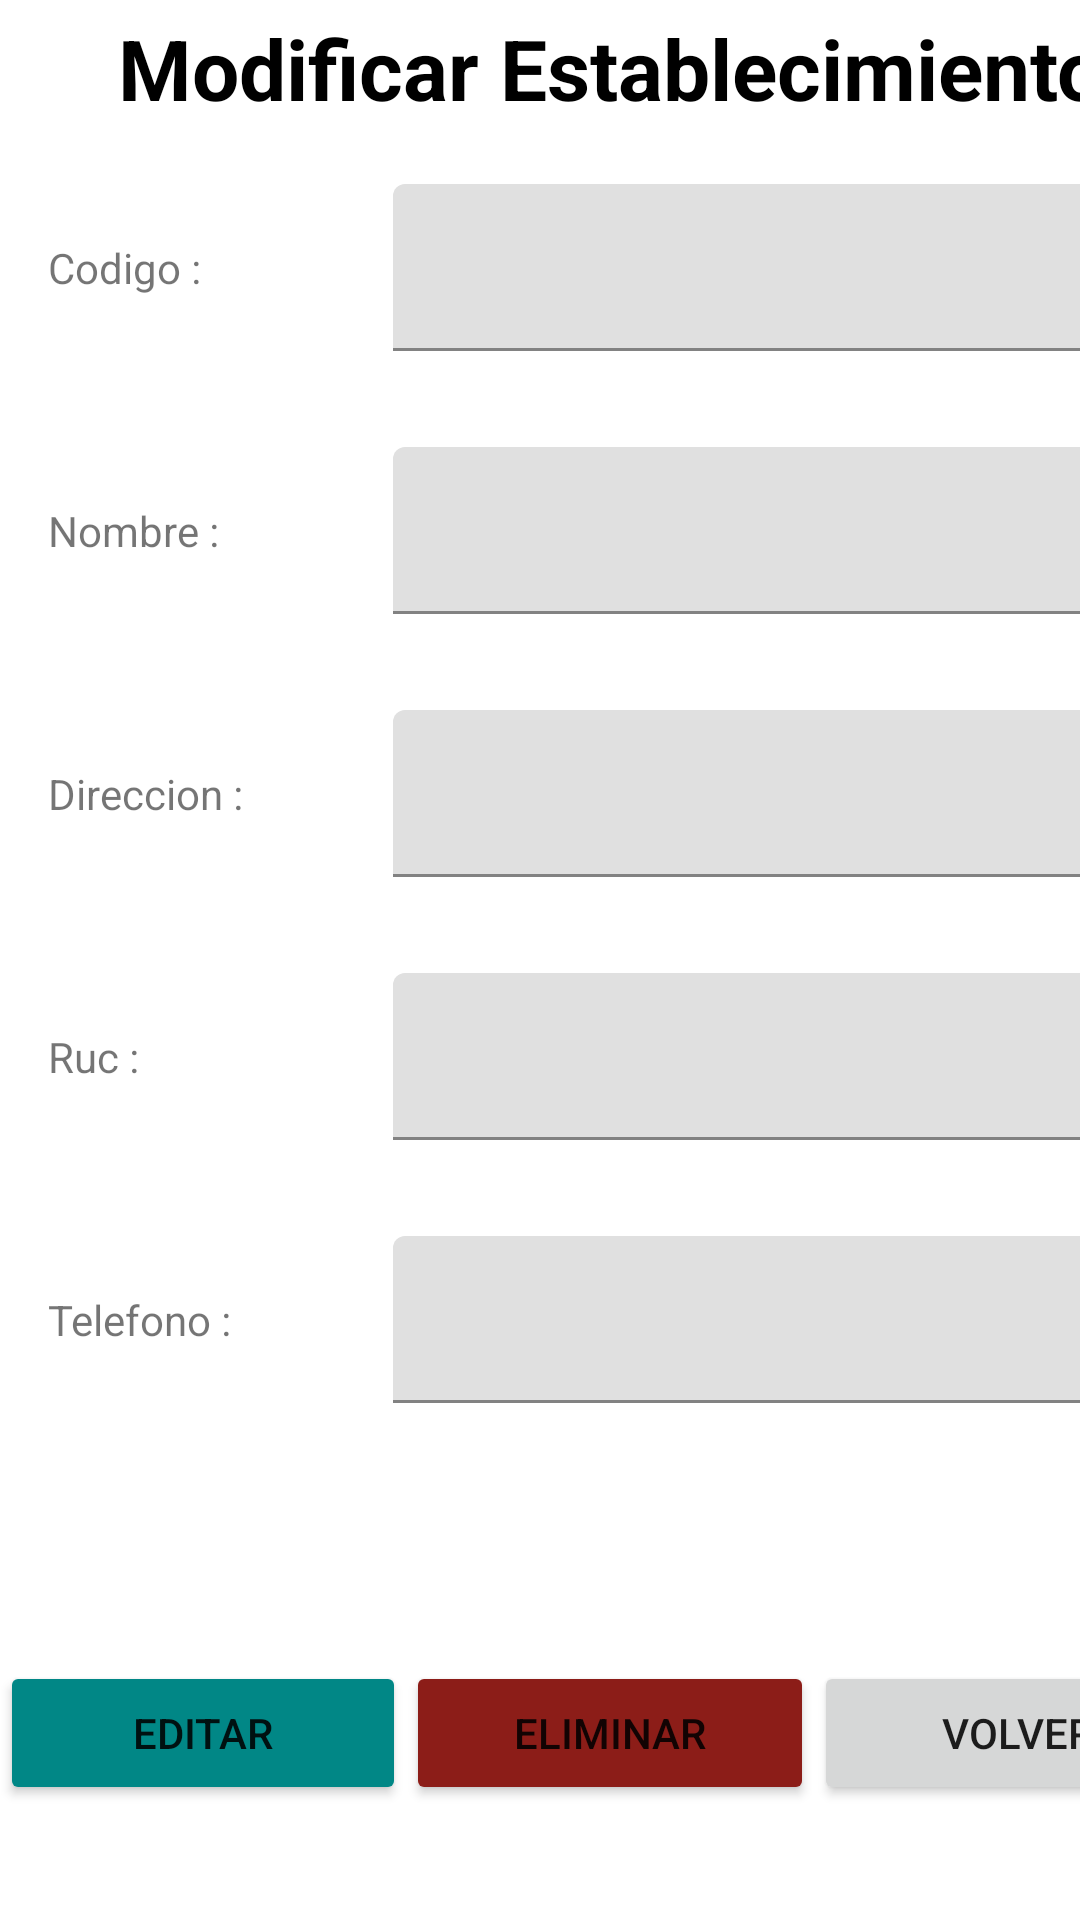

Android layout source for this screen:
<!-- AndroidManifest.xml: application theme Theme.Project_kotlin -->
<!-- res/layout/modificar_establecimiento.xml -->
<?xml version="1.0" encoding="utf-8"?>
<androidx.constraintlayout.widget.ConstraintLayout xmlns:android="http://schemas.android.com/apk/res/android"
    xmlns:tools="http://schemas.android.com/tools"
    android:layout_width="match_parent"
    android:layout_height="match_parent">

    <LinearLayout
        android:layout_width="407dp"
        android:layout_height="648dp"
        android:orientation="vertical"
        tools:layout_editor_absoluteX="1dp"
        tools:layout_editor_absoluteY="1dp">

        <TextView
            android:id="@+id/tvConfiEstablecimiento"
            style="@style/TituloPagina"
            android:layout_width="match_parent"
            android:layout_height="wrap_content"
            android:layout_margin="4dp"
            android:text="Modificar Establecimiento" />

        <LinearLayout
            android:layout_width="match_parent"
            android:layout_height="wrap_content"
            android:gravity="center_vertical"
            android:orientation="horizontal"
            android:padding="16dp">

            <TextView
                android:id="@+id/textView15"
                android:layout_width="wrap_content"
                android:layout_height="wrap_content"
                android:layout_weight="1"
                android:gravity="center_vertical"
                android:text="Codigo :" />

            <com.google.android.material.textfield.TextInputLayout
                android:layout_width="260dp"
                android:layout_height="wrap_content"
                android:textColorHint="@color/black">

                <com.google.android.material.textfield.TextInputEditText
                    android:id="@+id/edtCodigoA"
                    android:layout_width="match_parent"
                    android:layout_height="wrap_content"
                    android:editable="false"
                    android:enabled="false"
                    android:inputType="text" />

            </com.google.android.material.textfield.TextInputLayout>

        </LinearLayout>

        <LinearLayout
            android:layout_width="match_parent"
            android:layout_height="wrap_content"
            android:gravity="center_vertical"
            android:orientation="horizontal"
            android:padding="16dp">

            <TextView
                android:id="@+id/textView1"
                android:layout_width="wrap_content"
                android:layout_height="wrap_content"
                android:layout_weight="1"
                android:gravity="center_vertical"
                android:text="Nombre :" />

            <com.google.android.material.textfield.TextInputLayout
                android:layout_width="260dp"
                android:layout_height="wrap_content"
                android:textColorHint="@color/black">

                <com.google.android.material.textfield.TextInputEditText
                    android:id="@+id/edtNombreA"
                    android:layout_width="match_parent"
                    android:layout_height="wrap_content"
                    android:inputType="text" />

            </com.google.android.material.textfield.TextInputLayout>

        </LinearLayout>

        <LinearLayout
            android:layout_width="match_parent"
            android:layout_height="wrap_content"
            android:gravity="center_vertical"
            android:orientation="horizontal"
            android:padding="16dp">


            <TextView
                android:id="@+id/textView2"
                android:layout_width="match_parent"
                android:layout_height="wrap_content"
                android:layout_weight="1"
                android:text="Direccion :" />

            <com.google.android.material.textfield.TextInputLayout
                android:layout_width="260dp"
                android:layout_height="wrap_content"
                android:textColorHint="@color/black">

                <com.google.android.material.textfield.TextInputEditText
                    android:id="@+id/edtDireccionA"
                    android:layout_width="match_parent"
                    android:layout_height="wrap_content"
                    android:inputType="text" />

            </com.google.android.material.textfield.TextInputLayout>

        </LinearLayout>

        <LinearLayout
            android:layout_width="match_parent"
            android:layout_height="wrap_content"
            android:gravity="center_vertical"
            android:orientation="horizontal"
            android:padding="16dp">

            <TextView
                android:id="@+id/textView3"
                android:layout_width="match_parent"
                android:layout_height="wrap_content"
                android:layout_weight="1"
                android:gravity="center_vertical"
                android:text="Ruc :" />

            <com.google.android.material.textfield.TextInputLayout
                android:layout_width="260dp"
                android:layout_height="wrap_content"
                android:textColorHint="@color/black">

                <com.google.android.material.textfield.TextInputEditText
                    android:id="@+id/edtRucA"
                    android:layout_width="match_parent"
                    android:layout_height="wrap_content"
                    android:inputType="text" />

            </com.google.android.material.textfield.TextInputLayout>

        </LinearLayout>

        <LinearLayout
            android:layout_width="match_parent"
            android:layout_height="wrap_content"
            android:gravity="center_vertical"
            android:orientation="horizontal"
            android:padding="16dp">

            <TextView
                android:id="@+id/textView4"
                android:layout_width="wrap_content"
                android:layout_height="wrap_content"
                android:layout_weight="1"
                android:text="Telefono :" />


            <com.google.android.material.textfield.TextInputLayout
                android:layout_width="260dp"
                android:layout_height="wrap_content"
                android:textColorHint="@color/black">

                <com.google.android.material.textfield.TextInputEditText
                    android:id="@+id/edtTelefonoA"
                    android:layout_width="match_parent"
                    android:layout_height="wrap_content"
                    android:inputType="text" />


            </com.google.android.material.textfield.TextInputLayout>


        </LinearLayout>

        <LinearLayout
            android:layout_width="match_parent"
            android:layout_height="70dp"
            android:orientation="horizontal"
            android:padding="16dp" />

        <LinearLayout
            android:layout_width="match_parent"
            android:layout_height="wrap_content"
            android:orientation="horizontal">

            <Button
                android:id="@+id/btnEditarEstablecimiento"
                android:layout_width="wrap_content"
                android:layout_height="wrap_content"
                android:layout_weight="1"
                android:backgroundTint="@color/teal_700"
                android:text="EDITAR" />

            <Button
                android:id="@+id/btnEliminarEstablecimiento"
                android:layout_width="wrap_content"
                android:layout_height="wrap_content"
                android:layout_weight="1"
                android:backgroundTint="@color/md_theme_dark_errorContainer"
                android:text="ELIMINAR" />

            <Button
                android:id="@+id/btnVolverListadoEstablecimiento"
                android:layout_width="wrap_content"
                android:layout_height="wrap_content"
                android:layout_weight="1"
                android:text="Volver" />

        </LinearLayout>

    </LinearLayout>
</androidx.constraintlayout.widget.ConstraintLayout>
<!-- resources referenced by this layout -->
<resources>
  <color name="black">#FF000000</color>
  <color name="md_theme_dark_errorContainer">#8C1D18</color>
  <color name="teal_700">#FF018786</color>
  <style name="TituloPagina" parent="Widget.MaterialComponents.TextView">
          <item name="android:textSize">28sp</item>
          <item name="android:textStyle">bold</item>
          <item name="android:textColor">@android:color/black</item>
          <item name="android:gravity">center_horizontal</item>
      </style>
  <style name="Theme.Project_kotlin" parent="Theme.MaterialComponents.DayNight.DarkActionBar">
          
          <item name="colorPrimary">@color/purple_500</item>
          <item name="colorPrimaryVariant">@color/purple_700</item>
          <item name="colorOnPrimary">@color/white</item>
          
          <item name="colorSecondary">@color/teal_200</item>
          <item name="colorSecondaryVariant">@color/teal_700</item>
          <item name="colorOnSecondary">@color/black</item>
          
          <item name="android:statusBarColor">?attr/colorPrimaryVariant</item>
          
      </style>
  <color name="purple_500">#FF6200EE</color>
  <color name="purple_700">#FF3700B3</color>
  <color name="white">#FFFFFFFF</color>
  <color name="teal_200">#2ABA91</color>
</resources>
